Run: headless pygame with SDL's dummy video driver; simulated clock (each Clock.tick advances the game by its frame time, no real sleeping); random seed 0; keys injected as events and as key.get_pressed() state; no mouse input.
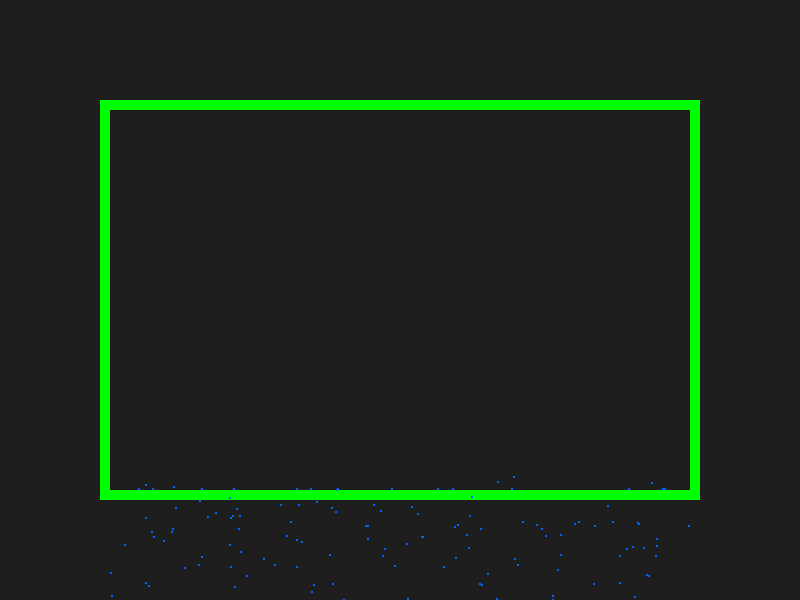
Frame 1 of 4 · flips 1–60 · no input
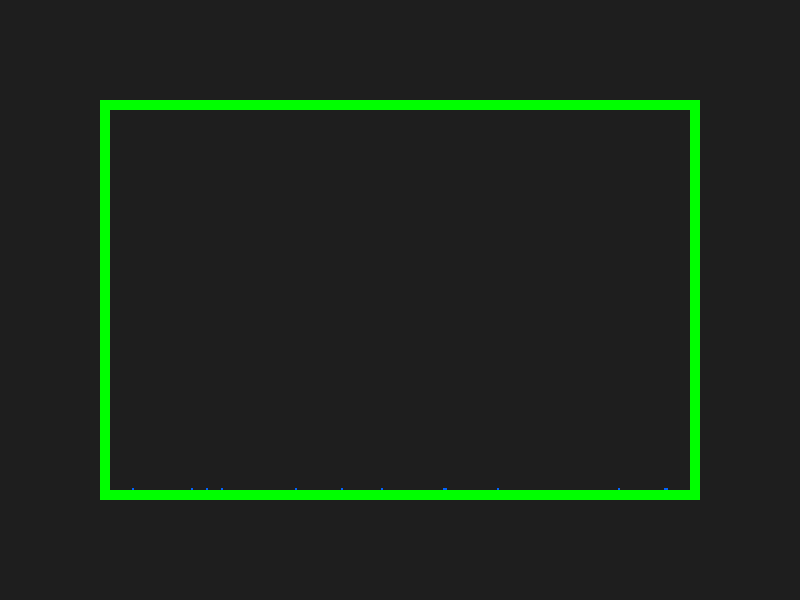
Frame 2 of 4 · flips 61–180 · tapped SPACE, RETURN · held RIGHT (→), D
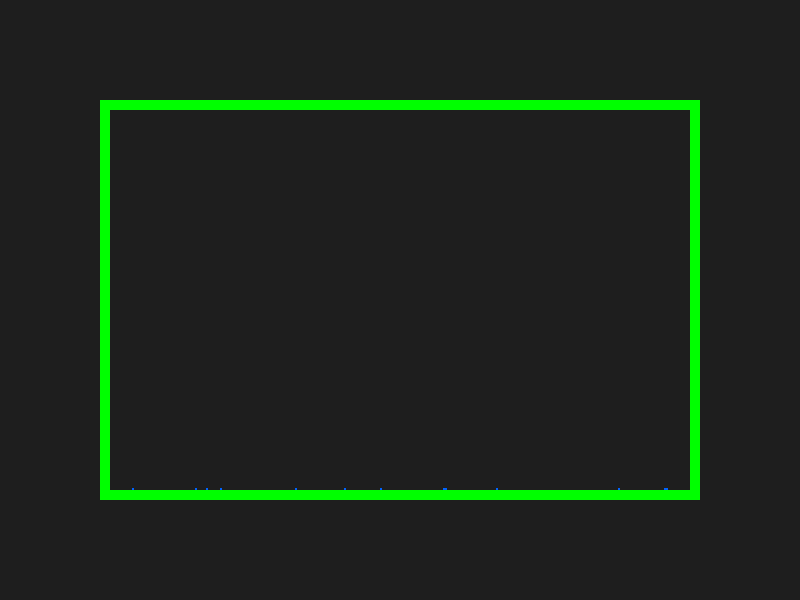
Frame 3 of 4 · flips 181–300 · held DOWN (↓), S
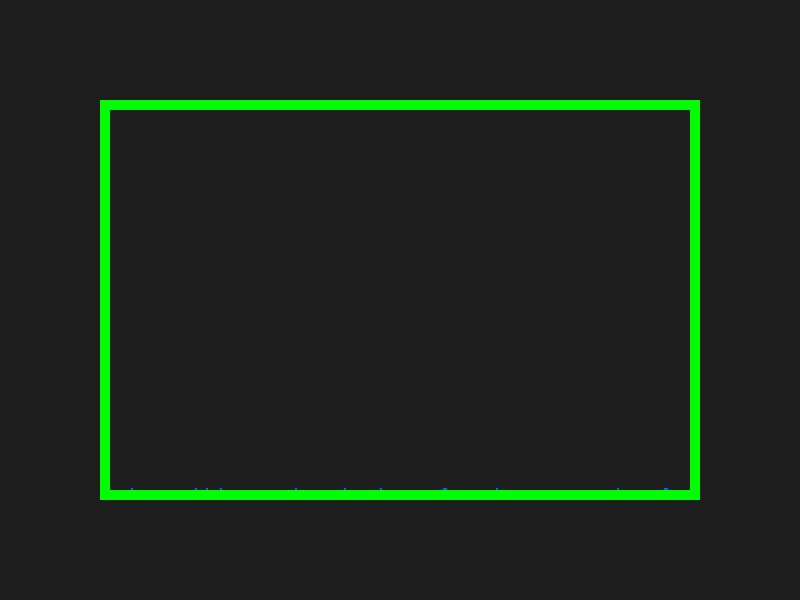
Frame 4 of 4 · flips 301–420 · held LEFT (←), A, UP (↑), W

The pygame program that drew these frames:

import pygame
import random
import math

# Inicializar Pygame
pygame.init()
WIDTH, HEIGHT = 800, 600
screen = pygame.display.set_mode((WIDTH, HEIGHT))
clock = pygame.time.Clock()

# Parámetros
NUM_CIRCLES = 200
RADIUS = 1
GRAVITY = 0.3
FRICTION = 0.98
RESTITUTION = 0.5  # rebote menos elástico (para simular líquido)

circles = []

# Crear círculos
for _ in range(NUM_CIRCLES):
    x = random.randint(120, WIDTH - 120)
    y = random.randint(120, HEIGHT - 300)
    vx = random.uniform(-1, 1)
    vy = random.uniform(-1, 1)
    circles.append({'x': x, 'y': y, 'vx': vx, 'vy': vy})

# Paredes
walls = [
    pygame.Rect(100, 100, 600, 10),  # top
    pygame.Rect(100, 490, 600, 10),  # bottom
    pygame.Rect(100, 100, 10, 400),  # left
    pygame.Rect(690, 100, 10, 400),  # right
]

def circle_collision(c1, c2):
    dx = c2['x'] - c1['x']
    dy = c2['y'] - c1['y']
    dist = math.hypot(dx, dy)
    return dist < 2 * RADIUS and dist > 0

def resolve_collision(c1, c2):
    dx = c2['x'] - c1['x']
    dy = c2['y'] - c1['y']
    dist = math.hypot(dx, dy) or 1
    overlap = 0.5 * (2 * RADIUS - dist)

    nx, ny = dx / dist, dy / dist

    # Separación suave (presión)
    c1['x'] -= nx * overlap
    c1['y'] -= ny * overlap
    c2['x'] += nx * overlap
    c2['y'] += ny * overlap

    # Intercambiar velocidad amortiguada (rebote viscoso)
    vn1 = c1['vx'] * nx + c1['vy'] * ny
    vn2 = c2['vx'] * nx + c2['vy'] * ny
    impulse = (vn2 - vn1) * 0.5

    c1['vx'] += impulse * nx * RESTITUTION
    c1['vy'] += impulse * ny * RESTITUTION
    c2['vx'] -= impulse * nx * RESTITUTION
    c2['vy'] -= impulse * ny * RESTITUTION

def circle_rect_collision(circle, rect):
    closest_x = max(rect.left, min(circle['x'], rect.right))
    closest_y = max(rect.top, min(circle['y'], rect.bottom))
    dx = circle['x'] - closest_x
    dy = circle['y'] - closest_y
    return (dx * dx + dy * dy) < RADIUS * RADIUS

def reflect_circle(circle, rect):
    closest_x = max(rect.left, min(circle['x'], rect.right))
    closest_y = max(rect.top, min(circle['y'], rect.bottom))
    dx = circle['x'] - closest_x
    dy = circle['y'] - closest_y
    dist_sq = dx * dx + dy * dy

    if dist_sq < RADIUS * RADIUS and dist_sq != 0:
        dist = math.sqrt(dist_sq)
        overlap = RADIUS - dist
        nx, ny = dx / dist, dy / dist

        # Reposicionar fuera del muro
        circle['x'] += nx * overlap
        circle['y'] += ny * overlap

        # Reflejar la velocidad con restitución
        vn = circle['vx'] * nx + circle['vy'] * ny
        circle['vx'] -= 2 * vn * nx * RESTITUTION
        circle['vy'] -= 2 * vn * ny * RESTITUTION


# Loop principal
running = True
while running:
    screen.fill((30, 30, 30))

    for wall in walls:
        pygame.draw.rect(screen, (0, 255, 0), wall)

    for event in pygame.event.get():
        if event.type == pygame.QUIT:
            running = False
        elif event.type == pygame.KEYDOWN:
            if event.key == pygame.K_g:
                for c in circles:
                    c['vy'] = -random.uniform(8, 12)  # impulso hacia arriba
                    c['vx'] += random.uniform(-3, 3)  # impulso lateral leve

    # Actualizar física de círculos
    for c in circles:
        c['vy'] += GRAVITY
        c['x'] += c['vx']
        c['y'] += c['vy']
        c['vx'] *= FRICTION
        c['vy'] *= FRICTION

        # Colisión con paredes
        for wall in walls:
            if circle_rect_collision(c, wall):
                reflect_circle(c, wall)

        pygame.draw.circle(screen, (0, 100, 255), (int(c['x']), int(c['y'])), RADIUS)

    # Colisiones entre círculos
    for i in range(len(circles)):
        for j in range(i + 1, len(circles)):
            if circle_collision(circles[i], circles[j]):
                resolve_collision(circles[i], circles[j])

    pygame.display.flip()
    clock.tick(60)

pygame.quit()
